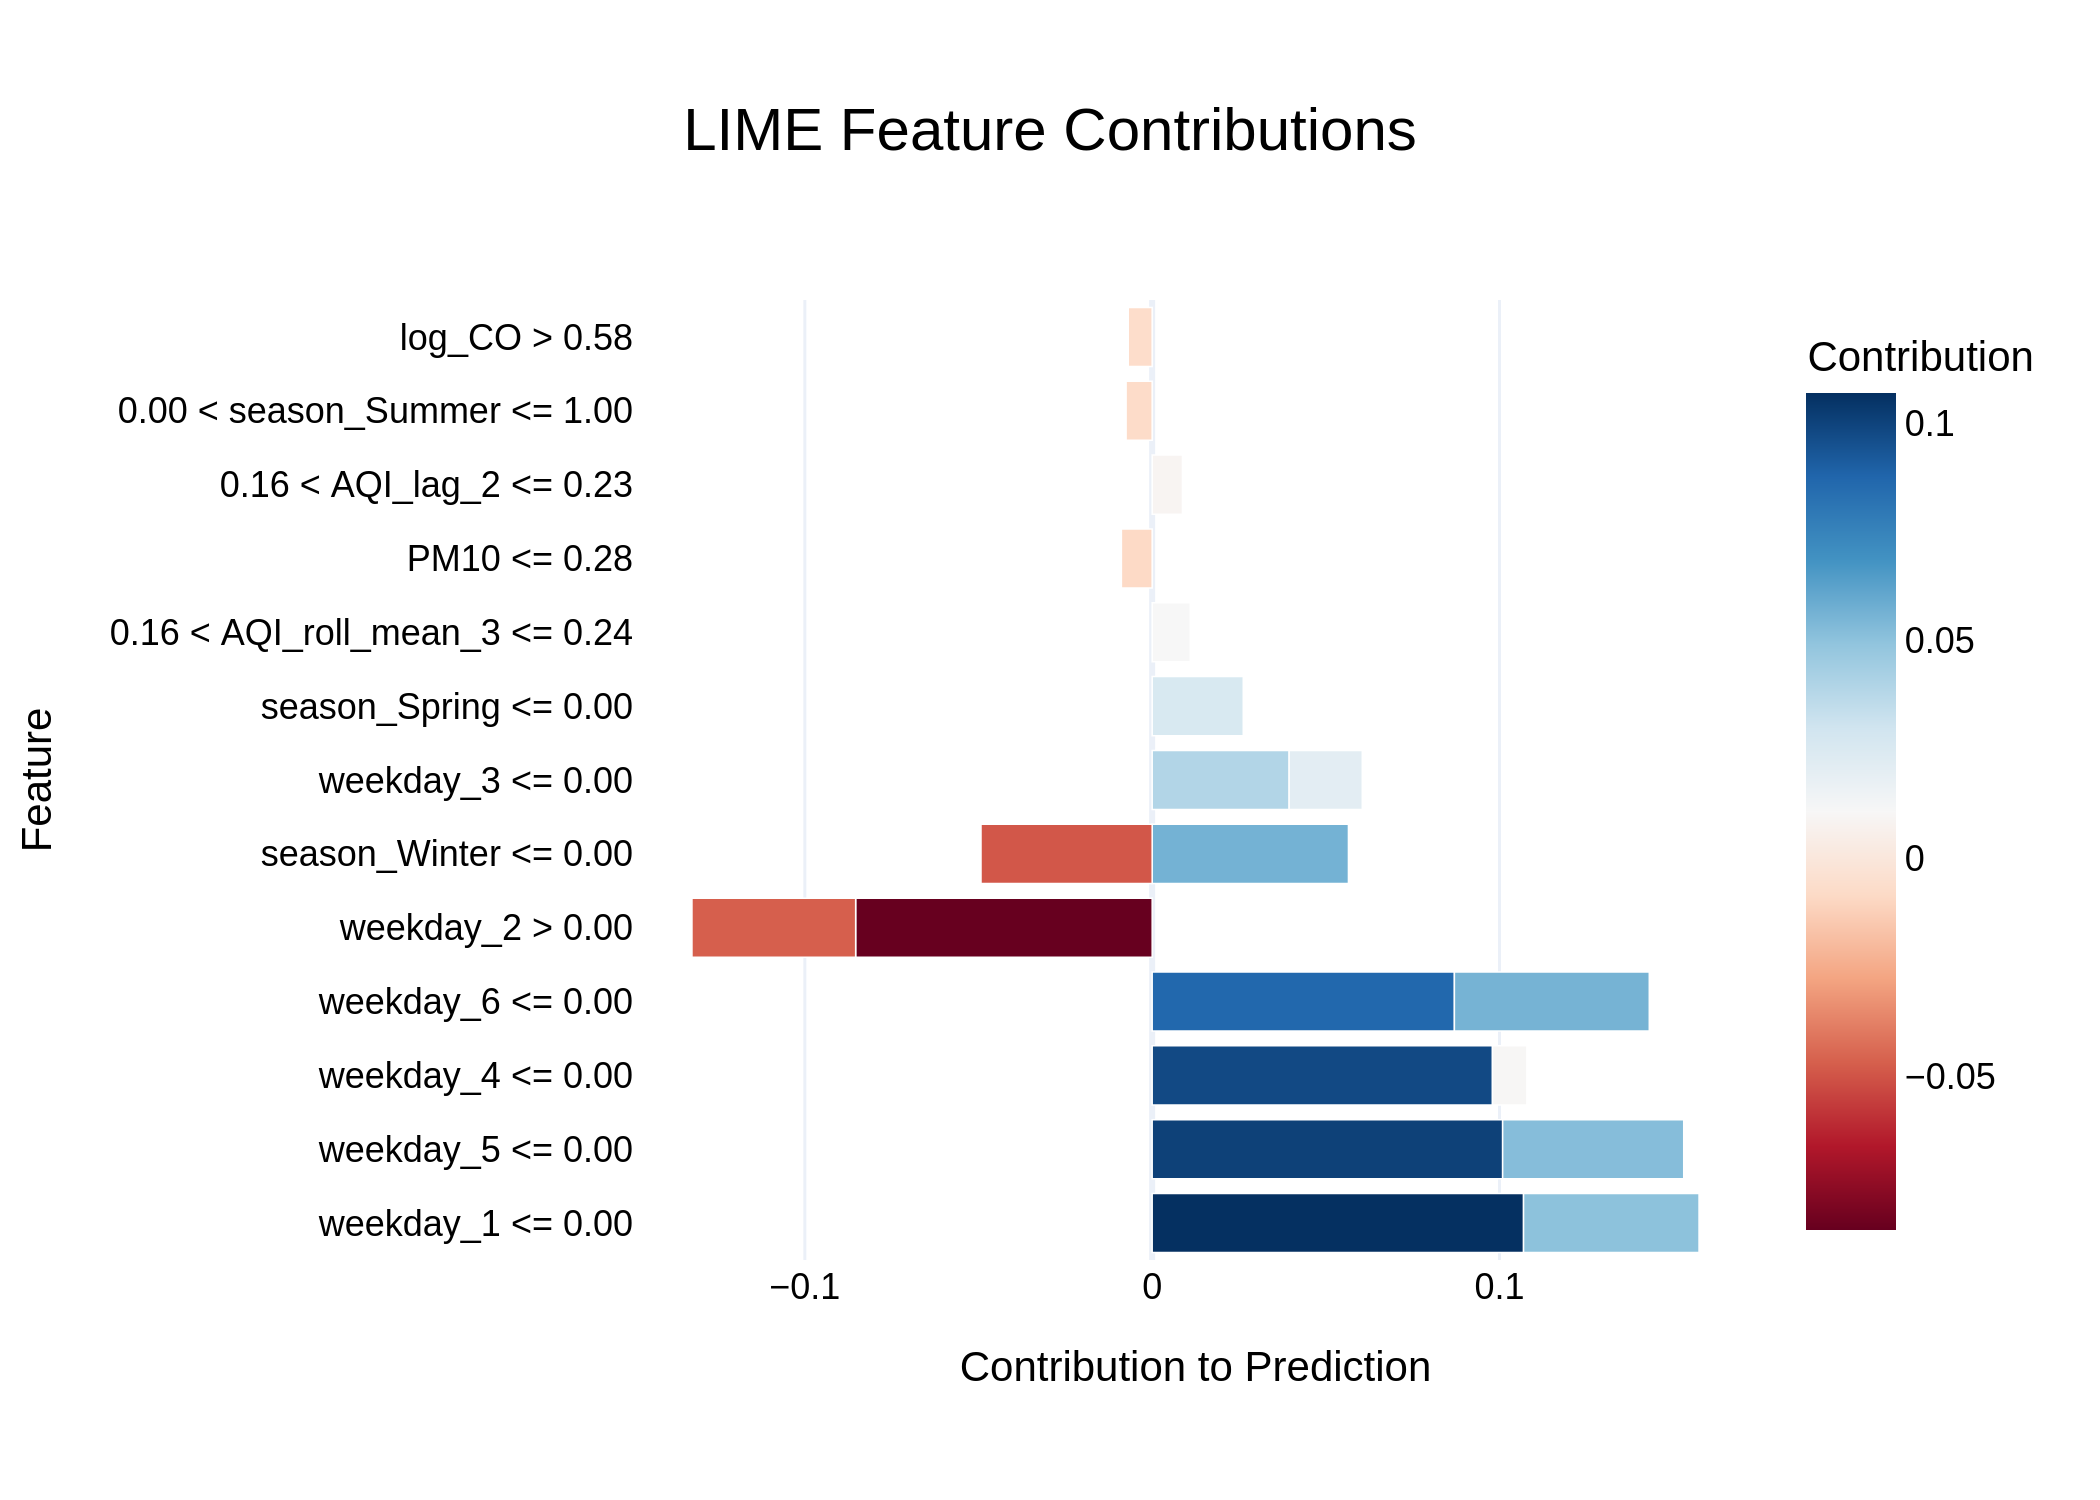

The table this chart was drawn from, first rows:
Feature, Contribution
weekday_1 <= 0.00, 0.1069
weekday_5 <= 0.00, 0.1009
weekday_4 <= 0.00, 0.09797
weekday_6 <= 0.00, 0.087
weekday_2 > 0.00, -0.08537
season_Winter <= 0.00, 0.0565
weekday_6 <= 0.00, 0.05611
weekday_5 <= 0.00, 0.05213
weekday_1 <= 0.00, 0.05052
season_Winter <= 0.00, -0.04928
weekday_2 > 0.00, -0.04713
weekday_3 <= 0.00, 0.03944
season_Spring <= 0.00, 0.02622
weekday_3 <= 0.00, 0.02105
0.16 < AQI_roll_mean_3 <= 0.24, 0.01096
weekday_4 <= 0.00, 0.009908
PM10 <= 0.28, -0.008866
0.16 < AQI_lag_2 <= 0.23, 0.008701
0.00 < season_Summer <= 1.00, -0.007513
log_CO > 0.58, -0.006894
